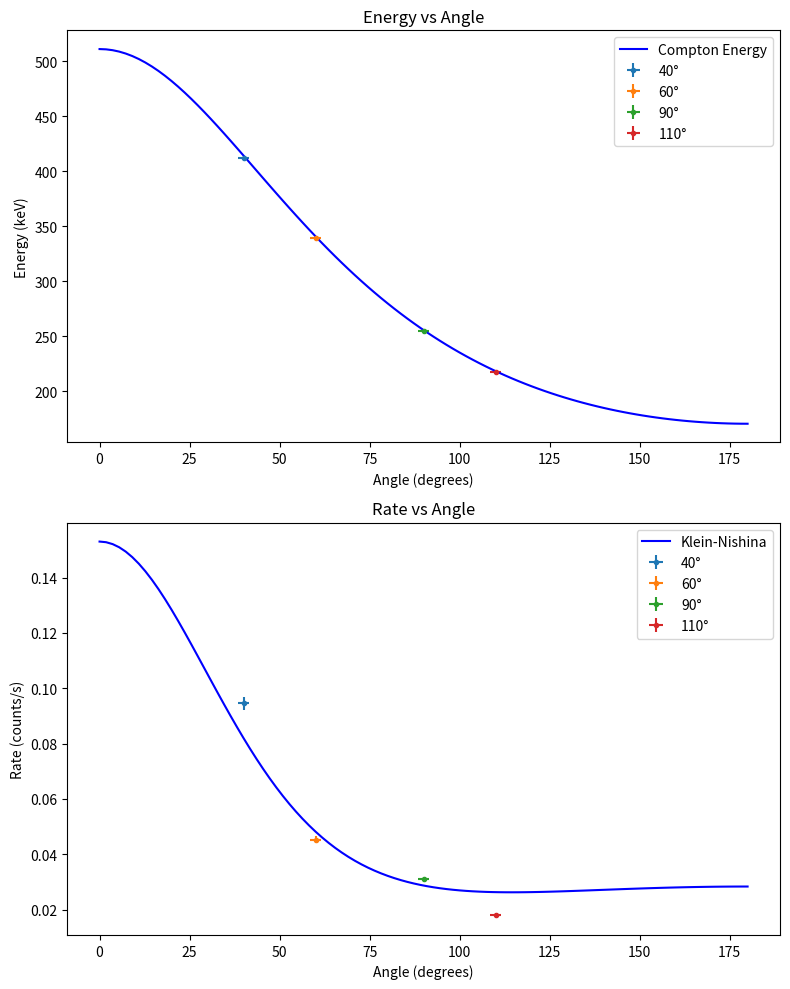

Generate this figure with matplotlib:
import numpy as np
import matplotlib.pyplot as plt

# data = {angle: [[energy, energy_error], [rate, rate_error]]}
data = {40: [[411.76, 0.35], [0.0946, 0.0024]], 60: [[339.31, 0.30], [0.0452, 0.0013]], 
        90: [[254.53, 0.11], [0.0311, 0.0005]], 110: [[217.49, 0.16], [0.0181, 0.0005]]}

S = 175000 * 903/1000 # Bq (Only for 511 KeV)
epsilon_gate = 0.4796 # Gate efficiency
solid_angle = 0.0197 # rad
scale_factor = S * epsilon_gate * solid_angle / (4 * np.pi)
print(f'Scale factor: {scale_factor}')
# Correct scale factor about 7.5e8

angle_error = np.sqrt(1 + 1 + np.arctan(0.5/25) ** 2)

def compton_energy(angle):
    return 511 / (2 - np.cos(angle * np.pi / 180))

def klein_nishina(angle, scale_factor=scale_factor):
    alpha = 1/137
    m_e = 511
    r = compton_energy(angle)/511
    return  scale_factor * (alpha ** 2 / (2 * m_e ** 2)) * r ** 2 * (r + 1 / r - np.sin(angle * np.pi / 180) ** 2)

thetas = np.linspace(0, 180, 100)

fig, (ax1, ax2) = plt.subplots(2, 1, figsize=(8, 10))
# Energy vs angle
for angle, values in data.items():
    energy, energy_error = values[0]
    ax1.errorbar(angle, energy, yerr=energy_error, xerr=angle_error, fmt='.', label=f'{angle}°')
ax1.plot(thetas, compton_energy(thetas), label='Compton Energy', color='blue')
ax1.set_xlabel('Angle (degrees)')
ax1.set_ylabel('Energy (keV)')
ax1.set_title('Energy vs Angle')
ax1.legend()

# Rate vs angle
for angle, values in data.items():
    rate, rate_error = values[1]
    ax2.errorbar(angle, rate, yerr=rate_error, xerr=angle_error, fmt='.', label=f'{angle}°')
ax2.plot(thetas, klein_nishina(thetas, 7.5e8), label='Klein-Nishina', color='blue')
ax2.set_xlabel('Angle (degrees)')
ax2.set_ylabel('Rate (counts/s)')
ax2.set_title('Rate vs Angle')
ax2.legend()

plt.tight_layout()
plt.savefig('energy_rate_vs_angle.png')

